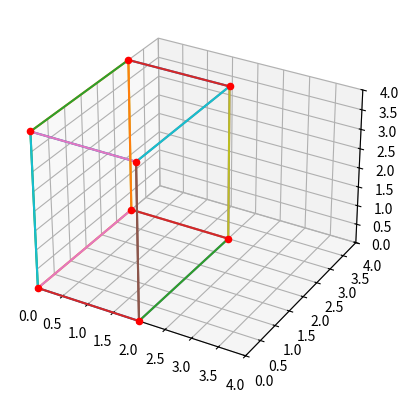
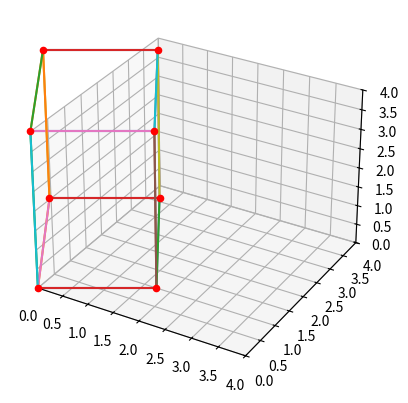
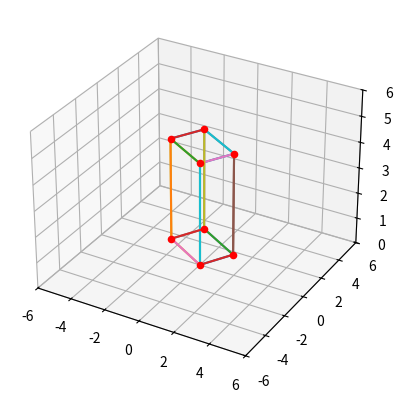
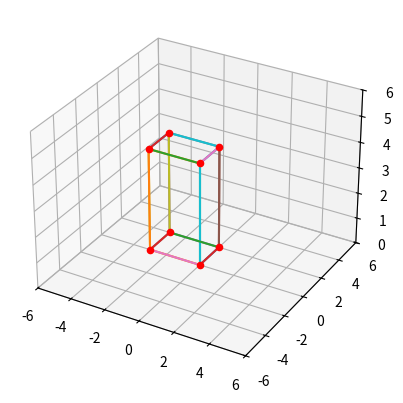
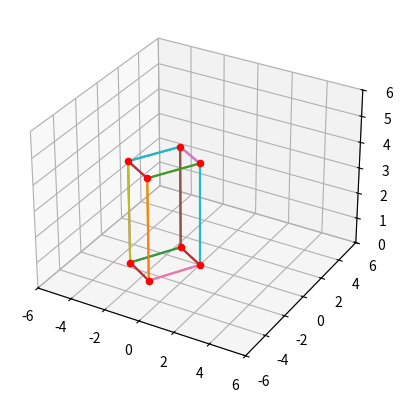
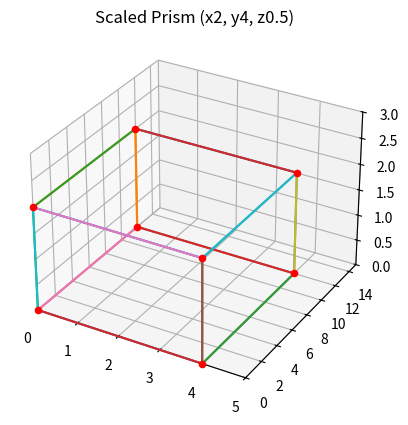
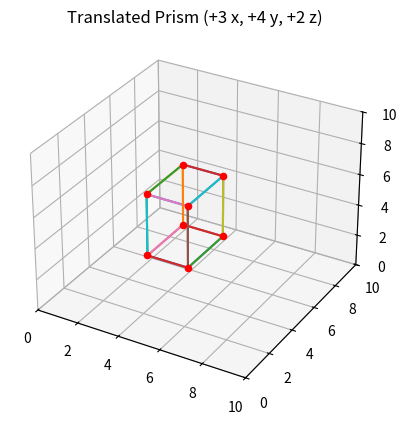

Python code for these plots, in order:
# -*- coding: utf-8 -*-
"""MAT 220 Python Project 5 (Computer Graphics).ipynb

Automatically generated by Colab.

Original file is located at
    https://colab.research.google.com/drive/1lxfxTsQtKHIh29LM93O6U1h3yYGkz2zS

# Python Project 5: Transformations and Computer Graphics

Reference pages 336 – 340 in Section 6.5 of textbook.

As we have seen in Chapter 6 of the book, we can use matrices to perform many different types of transformations.  One transformation we looked at was rotating vectors.  As many shapes can be comprised of vectors, we can actually rotate shapes by rotating the point vectors of that comprise the shape.

## Example: Rotation

The eight vertices of the rectangular prism shown at the right are:
$V_1= (0,0,0);  V_2=(2,0,0); V_3=(2,3,0); V_4=(0,3,0); V_5=(0,0,4); V_6=(2,0,4); V_7=(2,3,4); V_8=(0,3,4)$

Once again, we will be using Python (in a Jupyter notebook) to write the code to do this.

First, import libraries and define sympy variables. As preiously, we import numpy, sympy, and matplotlib. Along with scipy, these are significant scientific calculation and display libraries. This time, we will also import from the mplot3d library, so we can visualize 3D objects.
"""

# Initialization; Only need to run once.
from sympy import *
init_printing()
x, y, z, t = symbols('x y z t')
k, m, n = symbols('k m n', integer=True)
f, g, h = symbols('f g h', cls=Function)

import matplotlib.pyplot as plt
import numpy as np
from sympy.plotting.plot import MatplotlibBackend, Plot

from mpl_toolkits.mplot3d import Axes3D
import itertools

"""Now, we plot a wireframe of the 3D rectangular prism defined by these points. We iterate through the points, using numpy to make an array of points along each edge (between each vertex)."""

# Commented out IPython magic to ensure Python compatibility.
fig = plt.figure()
ax = fig.add_subplot(projection='3d')
# %matplotlib inline
pts = [(0,0,0),(2,0,0),(0,3,0),(0,0,4),(2,3,0),(2,0,4),(2,3,4),(0,3,4)]
idx_list = []
for p in pts:
    ax.scatter(p[0],p[1],p[2],zdir='z',c='r')
for idx, (a, b) in enumerate(itertools.product(pts,pts)):
    if [a[0]==b[0], a[1]==b[1], a[2]==b[2]].count(True)==2:
        idx_list.append(idx)
        x = np.linspace(a[0], b[0], 100)
        y = np.linspace(a[1], b[1], 100)
        z = np.linspace(a[2], b[2], 100)
        ax.plot(x, y, z)
ax.set_xlim3d(0,4)
ax.set_ylim3d(0,4)
ax.set_zlim3d(0,4);

"""Rotations:
Using a transformation matrix for a rotation of $θ=30°$ about the $z$-axis using the right-hand:

"""

T=Matrix([
[np.cos(np.pi/6),-np.sin(np.pi/6),0],
[np.sin(np.pi/6), np.cos(np.pi/6), 0],
[0,0,1]])

## We need the points to form columns, so apply the transpose after entering each point as a row.
C=Matrix([[0,0,0],[2,0,0],[0,3,0],[0,0,4],[2,3,0],[2,0,4],[2,3,4],[0,3,4]]).T

pprint(T.applyfunc(nsimplify)*C)

"""Notice the output above (because of the "applyfunc(nsimplify)" gives the rotated points with *exact* values.  I do want exact values, where appropriate.

Next, we use plot the rotated rectangular prism, reading off the points from each column. (See the line with "pts=". The transpose is applied again, turning each point into its own row.)
"""

fig1 = plt.figure()
import numbers
ax = fig1.add_subplot(projection='3d')
pts = [(a,b,c) for a,b,c in (T*C).T.tolist()]
for p in pts:
    p = [float(i) for i in p]
    ax.scatter(p[0],p[1],p[2],zdir='z',c='r')
for idx, (a, b) in enumerate(itertools.product(pts,pts)):
    if(idx in idx_list):
        idx_list.append(idx)
        x = np.linspace(a[0], b[0], 100)
        y = np.linspace(a[1], b[1], 100)
        z = np.linspace(a[2], b[2], 100)
        ax.plot(x, y, z)
ax.set_xlim3d(0,4)
ax.set_ylim3d(0,4)
ax.set_zlim3d(0,4);

"""The shape above is the same rectangular prism, rotated 30 degrees about the z-axis!

**Note**: Make sure that you check your tabbing in your code, that it matches the sample code. Python uses tabbing for structures like "if" and loops.

## Example: Scaling

Another linear transformation scales a view along the x, y, and z directions by factors $c_1$, $c_2$, and $c_3$, respectively.  

Given a point $P_1=(x_1,y_1,z_1)$ in the initial view, the point is moved to a new point $P_1'=(c_1 x_1,c_2 y_1,c_3 z_1)$ in the new view.  

This transformation may be carried out by multiplying the point $P_1$ as a column vector by matrix $S$ (which is a diagonal matrix, with the scale factors as the diagonal).

$ S= \begin{bmatrix}
c_1 & 0 & 0 \\
0 & c_2 & 0 \\
0 & 0 & c_3
\end{bmatrix}  $

## Example: Translation

Another transformation translates an object to a new position.

Given a point $P_1=(x_1,y_1,z_1)$ in the initial view, the point may be translated to a new point  $P_1^{'}=(x_1+d_1,y_1+d_2,z_1+d_3)$ by adding the translation vector $T=[d_1,d_2,d_3]$.

$P_1^{'} = P_1 + T$  &nbsp;&nbsp;&nbsp;&nbsp;&nbsp; $P_1^{'} = \begin{bmatrix}x_1 \\ y_1 \\ z_1\end{bmatrix}+\begin{bmatrix}d_1 \\ d_2 \\ d_3\end{bmatrix}$

## Directions

+ As always, you must use the methods above. Do not use new codes or write your own.
+ If you choose to submit a separate document, copy your matrices and graphs into your document by taking screenshots of your code, matrices, and graphs.
+ Adjust your axes accordingly.
+ Be sure to show all code/commands you entered by copying and pasting them into your document (if applicable), and then saving it as a PDF.

## Problem 1

Use Python and a rotation matrix to find the coordinates of the vertices after the prism is rotated counterclockwise about the **z-axis** through:

+ $θ=60°$
+ $θ=90°$
+ $θ=150°$

Then plot the rotated prism with Python for each.

*Note: This is three separate rotations, and you should have three separate graphs.*
"""

## Theta = 60
init_printing()

T = Matrix([
    [np.cos(np.pi/3), -np.sin(np.pi/3), 0],
    [np.sin(np.pi/3),  np.cos(np.pi/3), 0],
    [0, 0, 1]
])

C = Matrix([
    [0,0,0],
    [2,0,0],
    [0,3,0],
    [0,0,4],
    [2,3,0],
    [2,0,4],
    [2,3,4],
    [0,3,4]
]).T

pprint(T.applyfunc(nsimplify) * C)

fig1 = plt.figure()
import numbers
ax = fig1.add_subplot(projection='3d')
pts = [(a,b,c) for a,b,c in (T*C).T.tolist()]
for p in pts:
    p = [float(i) for i in p]
    ax.scatter(p[0],p[1],p[2],zdir='z',c='r')
for idx, (a, b) in enumerate(itertools.product(pts,pts)):
    if(idx in idx_list):
        idx_list.append(idx)
        x = np.linspace(a[0], b[0], 100)
        y = np.linspace(a[1], b[1], 100)
        z = np.linspace(a[2], b[2], 100)
        ax.plot(x, y, z)
ax.set_xlim3d(-6, 6)
ax.set_ylim3d(-6, 6)
ax.set_zlim3d(0, 6);

## Theta = 90
T = Matrix([
    [np.cos(np.pi/2), -np.sin(np.pi/2), 0],
    [np.sin(np.pi/2),  np.cos(np.pi/2), 0],
    [0, 0, 1]
])

C = Matrix([
    [0, 0, 0],
    [2, 0, 0],
    [0, 3, 0],
    [0, 0, 4],
    [2, 3, 0],
    [2, 0, 4],
    [2, 3, 4],
    [0, 3, 4]
]).T

pprint(T.applyfunc(nsimplify) * C)

fig1 = plt.figure()
import numbers
ax = fig1.add_subplot(projection='3d')
pts = [(a,b,c) for a,b,c in (T*C).T.tolist()]
for p in pts:
    p = [float(i) for i in p]
    ax.scatter(p[0],p[1],p[2],zdir='z',c='r')
for idx, (a, b) in enumerate(itertools.product(pts,pts)):
    if(idx in idx_list):
        idx_list.append(idx)
        x = np.linspace(a[0], b[0], 100)
        y = np.linspace(a[1], b[1], 100)
        z = np.linspace(a[2], b[2], 100)
        ax.plot(x, y, z)
ax.set_xlim3d(-6, 6)
ax.set_ylim3d(-6, 6)
ax.set_zlim3d(0, 6);

## Theta = 150
T = Matrix([
    [np.cos(5*np.pi/6), -np.sin(5*np.pi/6), 0],
    [np.sin(5*np.pi/6),  np.cos(5*np.pi/6), 0],
    [0, 0, 1]
])

C = Matrix([
    [0, 0, 0],
    [2, 0, 0],
    [0, 3, 0],
    [0, 0, 4],
    [2, 3, 0],
    [2, 0, 4],
    [2, 3, 4],
    [0, 3, 4]
]).T

pprint(T.applyfunc(nsimplify) * C)

fig1 = plt.figure()
import numbers
ax = fig1.add_subplot(projection='3d')
pts = [(a,b,c) for a,b,c in (T*C).T.tolist()]
for p in pts:
    p = [float(i) for i in p]
    ax.scatter(p[0],p[1],p[2],zdir='z',c='r')
for idx, (a, b) in enumerate(itertools.product(pts,pts)):
    if(idx in idx_list):
        idx_list.append(idx)
        x = np.linspace(a[0], b[0], 100)
        y = np.linspace(a[1], b[1], 100)
        z = np.linspace(a[2], b[2], 100)
        ax.plot(x, y, z)
ax.set_xlim3d(-6, 6)
ax.set_ylim3d(-6, 6)
ax.set_zlim3d(0, 6);

"""Use Python and a rotation matrix to find the coordinates of the vertices after the prism is rotated counterclockwise about the **x-axis** through:

+ $θ=60°$
+ $θ=90°$
+ $θ=150°$

**You do <u>not</u> need to plot these. Just report the rotation matrix and the rotated vertices for each.**
"""

## Theta = 60
T = Matrix([
    [1, 0, 0],
    [0, np.cos(np.pi/3), -np.sin(np.pi/3)],
    [0, np.sin(np.pi/3),  np.cos(np.pi/3)]
])

C = Matrix([
    [0, 0, 0],
    [2, 0, 0],
    [0, 3, 0],
    [0, 0, 4],
    [2, 3, 0],
    [2, 0, 4],
    [2, 3, 4],
    [0, 3, 4]
]).T

pprint(T.applyfunc(nsimplify) * C)

## Theta = 90
T = Matrix([
    [1, 0, 0],
    [0, np.cos(np.pi/2), -np.sin(np.pi/2)],
    [0, np.sin(np.pi/2),  np.cos(np.pi/2)]
])

C = Matrix([
    [0, 0, 0],
    [2, 0, 0],
    [0, 3, 0],
    [0, 0, 4],
    [2, 3, 0],
    [2, 0, 4],
    [2, 3, 4],
    [0, 3, 4]
]).T

pprint(T.applyfunc(nsimplify) * C)

## Theta = 150
T = Matrix([
    [1, 0, 0],
    [0, np.cos(5*np.pi/6), -np.sin(5*np.pi/6)],
    [0, np.sin(5*np.pi/6),  np.cos(5*np.pi/6)]
])

C = Matrix([
    [0, 0, 0],
    [2, 0, 0],
    [0, 3, 0],
    [0, 0, 4],
    [2, 3, 0],
    [2, 0, 4],
    [2, 3, 4],
    [0, 3, 4]
]).T

pprint(T.applyfunc(nsimplify) * C)

"""Use Python and a rotation matrix to find the coordinates of the vertices after the prism is rotated counterclockwise about the **y-axis** through:

+ $θ=60°$
+ $θ=90°$
+ $θ=150°$

**You do <u>not</u> need to plot these. Just report the rotation matrix and the rotated vertices for each.**
"""

## Theta = 60
from sympy import *
import numpy as np
init_printing()

T = Matrix([
    [np.cos(np.pi/3), 0, np.sin(np.pi/3)],
    [0, 1, 0],
    [-np.sin(np.pi/3), 0, np.cos(np.pi/3)]
])

C = Matrix([
    [0, 0, 0],
    [2, 0, 0],
    [0, 3, 0],
    [0, 0, 4],
    [2, 3, 0],
    [2, 0, 4],
    [2, 3, 4],
    [0, 3, 4]
]).T

pprint(T.applyfunc(nsimplify) * C)

## Theta = 90
from sympy import *
import numpy as np
init_printing()

T = Matrix([
    [np.cos(np.pi/2), 0, np.sin(np.pi/2)],
    [0, 1, 0],
    [-np.sin(np.pi/2), 0, np.cos(np.pi/2)]
])

C = Matrix([
    [0, 0, 0],
    [2, 0, 0],
    [0, 3, 0],
    [0, 0, 4],
    [2, 3, 0],
    [2, 0, 4],
    [2, 3, 4],
    [0, 3, 4]
]).T

pprint(T.applyfunc(nsimplify) * C)

## Theta = 150
from sympy import *
import numpy as np
init_printing()

T = Matrix([
    [np.cos(5*np.pi/6), 0, np.sin(5*np.pi/6)],
    [0, 1, 0],
    [-np.sin(5*np.pi/6), 0, np.cos(5*np.pi/6)]
])

C = Matrix([
    [0, 0, 0],
    [2, 0, 0],
    [0, 3, 0],
    [0, 0, 4],
    [2, 3, 0],
    [2, 0, 4],
    [2, 3, 4],
    [0, 3, 4]
]).T

pprint(T.applyfunc(nsimplify) * C)

"""## Problem 2

Use Python and a single scaling matrix to:

+ Find the coordinates of the vertices after the prism is scaled by a factor of 2 in the x-direction, 4 in the y-direction, and 0.5 in the z-direction.
+ Then plot the scaled prism with Python.
"""

from sympy import *
import numpy as np
import matplotlib.pyplot as plt
from mpl_toolkits.mplot3d import Axes3D
import itertools

init_printing()

# Scaling matrix
S = Matrix([
    [2, 0, 0],
    [0, 4, 0],
    [0, 0, 0.5]
])

# Original coordinate matrix (each column is a vertex)
C = Matrix([
    [0, 0, 0],
    [2, 0, 0],
    [0, 3, 0],
    [0, 0, 4],
    [2, 3, 0],
    [2, 0, 4],
    [2, 3, 4],
    [0, 3, 4]
]).T

# Apply scaling
result = S * C
pprint(result)

# code for this was not given, I did my best to automate points using for loops

fig = plt.figure()
ax = fig.add_subplot(projection='3d')

pts = [(a, b, c) for a, b, c in result.T.tolist()]
for p in pts:
    p = [float(i) for i in p]
    ax.scatter(p[0], p[1], p[2], c='r')

for a, b in itertools.product(pts, pts):
    if sum([a[i] == b[i] for i in range(3)]) == 2:
        x = np.linspace(a[0], b[0], 100)
        y = np.linspace(a[1], b[1], 100)
        z = np.linspace(a[2], b[2], 100)
        ax.plot(x, y, z)

ax.set_xlim3d(0, 5)
ax.set_ylim3d(0, 15)
ax.set_zlim3d(0, 3);
ax.set_title("Scaled Prism (x2, y4, z0.5)")
plt.show()

"""## Problem 3

Use Python and a single translation matrix to:

+ Find the coordinates of the vertices after the prism is translated 3 units in the x-direction, 4 units in the y-direction, and 2 units in the z-direction.  (Note:  You may set up a 3 by 8 transition matrix which consists of the entries that shift all of our vertices at once.)
+ Then plot the translated prism with Python.

**Note:** The size of your translation matrix matters! It should be 3x8.  Do not write your own code for this.  I am checking to see what you know about how matrices work and if you can modify the code to do the non-linear transformation.
"""

from sympy import *
import numpy as np
import matplotlib.pyplot as plt
from mpl_toolkits.mplot3d import Axes3D
import itertools

init_printing()

# Original vertices (each column is a point)
C = Matrix([
    [0, 0, 0],
    [2, 0, 0],
    [0, 3, 0],
    [0, 0, 4],
    [2, 3, 0],
    [2, 0, 4],
    [2, 3, 4],
    [0, 3, 4]
]).T

# Translation matrix: 3x8 matrix where each column is [3, 4, 2]
T = Matrix([[3]*8, [4]*8, [2]*8])

# Apply translation (element-wise addition)
result = C + T
pprint(result)

# code for this was not given, I did my best to automate points using for loops

fig = plt.figure()
ax = fig.add_subplot(projection='3d')

pts = [(a, b, c) for a, b, c in result.T.tolist()]
for p in pts:
    p = [float(i) for i in p]
    ax.scatter(p[0], p[1], p[2], c='r')

for a, b in itertools.product(pts, pts):
    if sum([a[i] == b[i] for i in range(3)]) == 2:
        x = np.linspace(a[0], b[0], 100)
        y = np.linspace(a[1], b[1], 100)
        z = np.linspace(a[2], b[2], 100)
        ax.plot(x, y, z)

ax.set_xlim3d(0, 10)
ax.set_ylim3d(0, 10)
ax.set_zlim3d(0, 10);
ax.set_title("Translated Prism (+3 x, +4 y, +2 z)")
plt.show()
